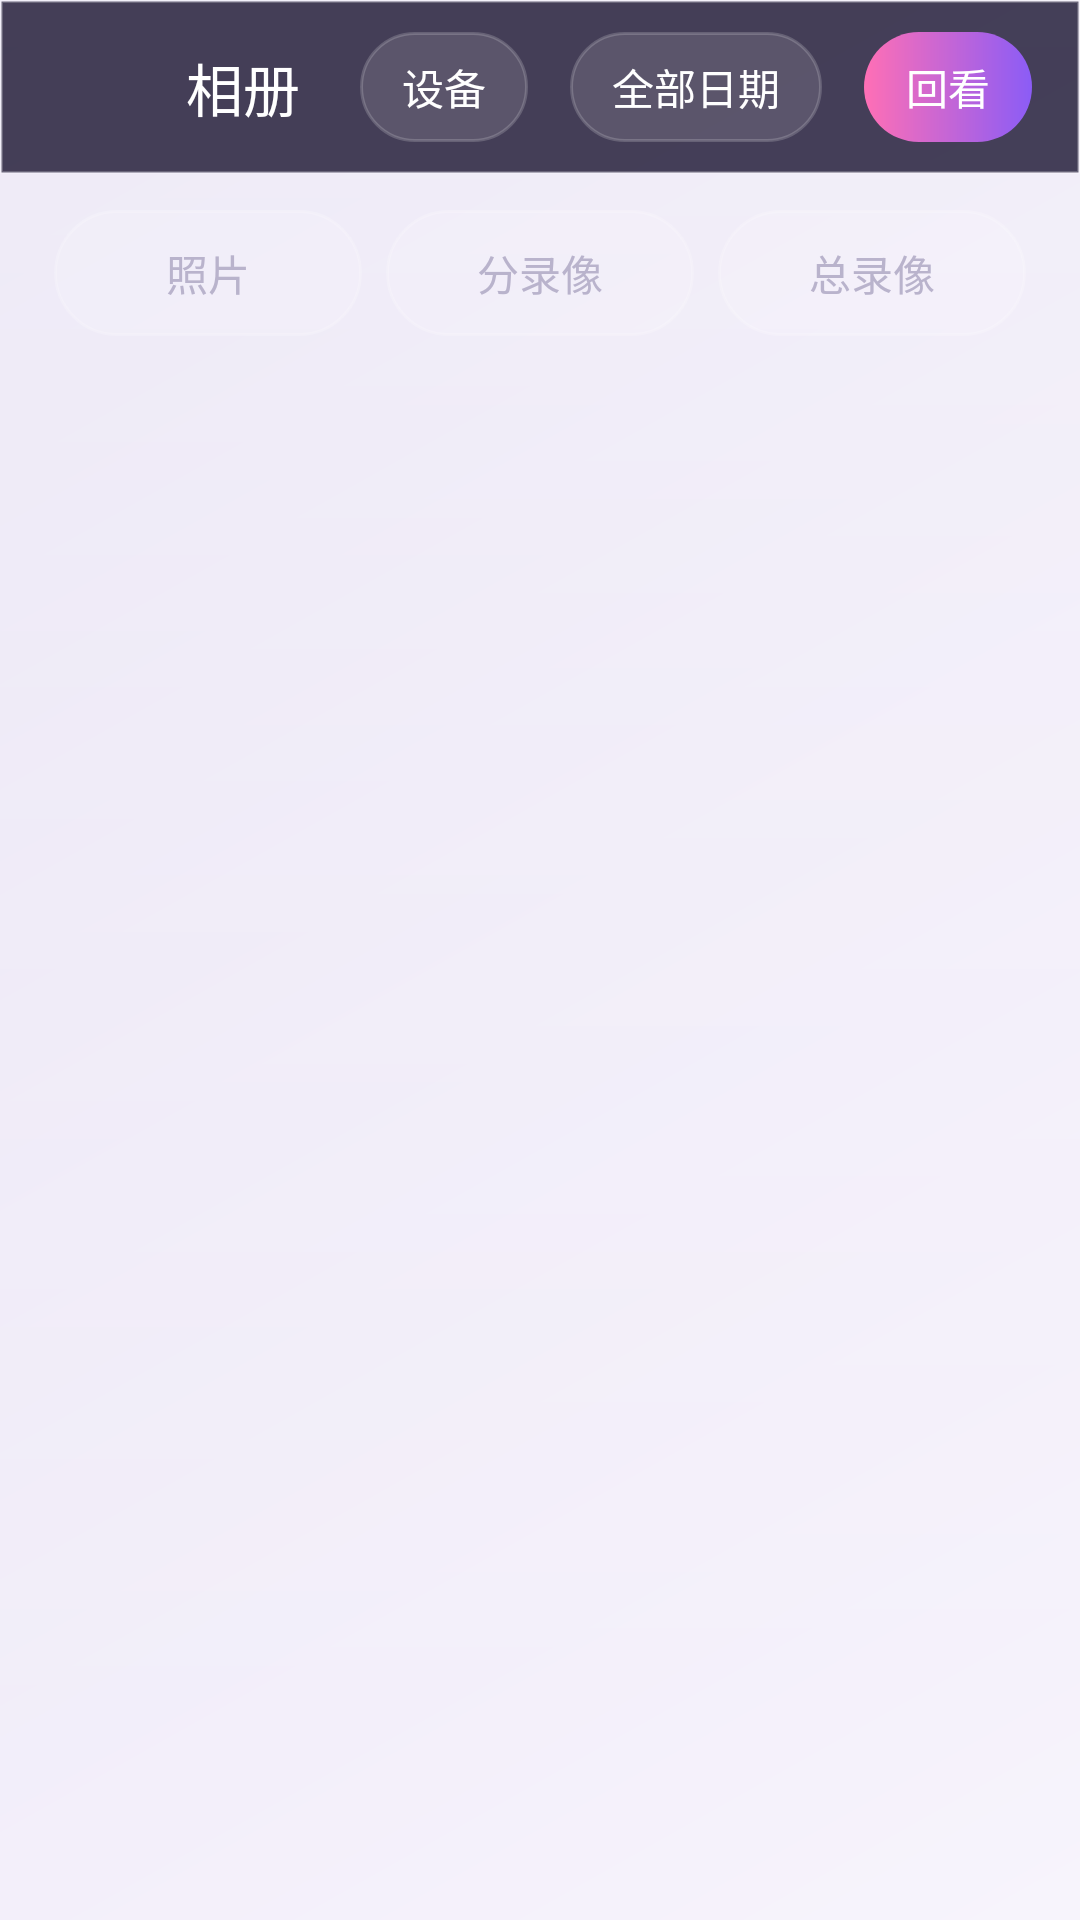

Android layout source for this screen:
<!-- AndroidManifest.xml: activity theme Theme.UvcBlindCam -->
<!-- res/layout/activity_gallery.xml -->
<?xml version="1.0" encoding="utf-8"?>
<LinearLayout xmlns:android="http://schemas.android.com/apk/res/android"
    android:layout_width="match_parent"
    android:layout_height="match_parent"
    android:background="?attr/appBg"
    android:orientation="vertical">

    
    <LinearLayout
        android:id="@+id/barTopNormal"
        android:layout_width="match_parent"
        android:layout_height="wrap_content"
        android:background="?attr/barBg"
        android:gravity="center_vertical"
        android:orientation="horizontal"
        android:paddingStart="@dimen/ui_top_bar_pad_h"
        android:paddingTop="@dimen/ui_top_bar_pad_v"
        android:paddingEnd="@dimen/ui_top_bar_pad_h"
        android:paddingBottom="@dimen/ui_top_bar_pad_v">

        <ImageButton
            android:id="@+id/btnBack"
            style="@style/BlindCam.BackButton" />

        <TextView
            android:layout_width="0dp"
            android:layout_height="wrap_content"
            android:layout_weight="1"
            android:ellipsize="end"
            android:maxLines="1"
            android:text="@string/gallery_title"
            android:textColor="#FFFFFFFF"
            android:textSize="@dimen/ui_bar_title"
            android:textStyle="normal" />

        <TextView
            android:id="@+id/btnDevice"
            android:layout_width="wrap_content"
            android:layout_height="wrap_content"
            android:background="?attr/barChipBg"
            android:paddingStart="@dimen/ui_pill_pad_h"
            android:paddingTop="@dimen/ui_pill_pad_v"
            android:paddingEnd="@dimen/ui_pill_pad_h"
            android:paddingBottom="@dimen/ui_pill_pad_v"
            android:text="@string/gallery_filter_device"
            android:textColor="?attr/previewLabel"
            android:textSize="@dimen/ui_pill_text" />

        <TextView
            android:id="@+id/btnDate"
            android:layout_width="wrap_content"
            android:layout_height="wrap_content"
            android:layout_marginStart="@dimen/ui_pill_pad_h"
            android:background="?attr/barChipBg"
            android:paddingStart="@dimen/ui_pill_pad_h"
            android:paddingTop="@dimen/ui_pill_pad_v"
            android:paddingEnd="@dimen/ui_pill_pad_h"
            android:paddingBottom="@dimen/ui_pill_pad_v"
            android:text="@string/gallery_filter_date_all"
            android:textColor="?attr/previewLabel"
            android:textSize="@dimen/ui_pill_text" />

        <TextView
            android:id="@+id/btnTimeline"
            android:layout_width="wrap_content"
            android:layout_height="wrap_content"
            android:layout_marginStart="@dimen/ui_pill_pad_h"
            android:background="?attr/pillSelectedBg"
            android:paddingStart="@dimen/ui_pill_pad_h"
            android:paddingTop="@dimen/ui_pill_pad_v"
            android:paddingEnd="@dimen/ui_pill_pad_h"
            android:paddingBottom="@dimen/ui_pill_pad_v"
            android:text="@string/gallery_timeline"
            android:textColor="#FFFFFFFF"
            android:textSize="@dimen/ui_pill_text" />
    </LinearLayout>

    
    <LinearLayout
        android:id="@+id/barTopSelect"
        android:layout_width="match_parent"
        android:layout_height="wrap_content"
        android:background="?attr/barBg"
        android:gravity="center_vertical"
        android:orientation="horizontal"
        android:paddingStart="@dimen/ui_top_bar_pad_h"
        android:paddingTop="@dimen/ui_top_bar_pad_v"
        android:paddingEnd="@dimen/ui_top_bar_pad_h"
        android:paddingBottom="@dimen/ui_top_bar_pad_v"
        android:visibility="gone">

        <TextView
            android:id="@+id/btnSelectAll"
            android:layout_width="wrap_content"
            android:layout_height="wrap_content"
            android:background="?attr/barChipBg"
            android:paddingStart="@dimen/ui_pill_pad_h"
            android:paddingTop="@dimen/ui_pill_pad_v"
            android:paddingEnd="@dimen/ui_pill_pad_h"
            android:paddingBottom="@dimen/ui_pill_pad_v"
            android:text="@string/gallery_select_all"
            android:textColor="?attr/previewLabel"
            android:textSize="@dimen/ui_pill_text" />

        <TextView
            android:id="@+id/tvSelectTitle"
            android:layout_width="0dp"
            android:layout_height="wrap_content"
            android:layout_weight="1"
            android:gravity="center"
            android:text="@string/gallery_select_items"
            android:textColor="#FFFFFFFF"
            android:textSize="@dimen/ui_card_title" />

        <ImageButton
            android:id="@+id/btnCloseSelect"
            style="@style/BlindCam.ToolButton"
            android:contentDescription="@string/gallery_exit_select"
            android:src="@drawable/ic_close" />
    </LinearLayout>

    
    <LinearLayout
        android:id="@+id/tabRow"
        android:layout_width="match_parent"
        android:layout_height="wrap_content"
        android:gravity="center"
        android:orientation="horizontal"
        android:paddingStart="@dimen/ui_page_pad_h"
        android:paddingTop="@dimen/ui_page_pad_v"
        android:paddingEnd="@dimen/ui_page_pad_h"
        android:paddingBottom="@dimen/ui_page_pad_v">

        <TextView
            android:id="@+id/tabPhotos"
            android:layout_width="0dp"
            android:layout_height="@dimen/ui_tab_height"
            android:layout_weight="1"
            android:layout_marginEnd="@dimen/ui_pill_pad_v"
            android:background="@drawable/bg_pill"
            android:gravity="center"
            android:text="@string/gallery_tab_photos"
            android:textColor="#FFB9B3CC"
            android:textSize="@dimen/ui_tab_text" />

        <TextView
            android:id="@+id/tabSplit"
            android:layout_width="0dp"
            android:layout_height="@dimen/ui_tab_height"
            android:layout_weight="1"
            android:layout_marginEnd="@dimen/ui_pill_pad_v"
            android:background="@drawable/bg_pill"
            android:gravity="center"
            android:text="@string/gallery_tab_split"
            android:textColor="#FFB9B3CC"
            android:textSize="@dimen/ui_tab_text" />

        <TextView
            android:id="@+id/tabTotal"
            android:layout_width="0dp"
            android:layout_height="@dimen/ui_tab_height"
            android:layout_weight="1"
            android:background="@drawable/bg_pill"
            android:gravity="center"
            android:text="@string/gallery_tab_total"
            android:textColor="#FFB9B3CC"
            android:textSize="@dimen/ui_tab_text" />
    </LinearLayout>

    
    <FrameLayout
        android:layout_width="match_parent"
        android:layout_height="0dp"
        android:layout_weight="1">

        <androidx.recyclerview.widget.RecyclerView
            android:id="@+id/recycler"
            android:layout_width="match_parent"
            android:layout_height="match_parent"
            android:clipToPadding="false"
            android:paddingStart="@dimen/ui_page_pad_h"
            android:paddingEnd="@dimen/ui_page_pad_h"
            android:paddingBottom="@dimen/ui_page_pad_h"
            android:scrollbars="none" />

        <TextView
            android:id="@+id/tvEmpty"
            android:layout_width="wrap_content"
            android:layout_height="wrap_content"
            android:layout_gravity="center"
            android:gravity="center"
            android:text="@string/gallery_empty"
            android:textColor="?attr/onSurfaceDim"
            android:textSize="@dimen/ui_body"
            android:visibility="gone" />
    </FrameLayout>

    
    <LinearLayout
        android:id="@+id/barBottomSelect"
        android:layout_width="match_parent"
        android:layout_height="wrap_content"
        android:background="?attr/barBg"
        android:gravity="center"
        android:orientation="horizontal"
        android:paddingStart="@dimen/ui_page_pad_h"
        android:paddingTop="@dimen/ui_page_pad_v"
        android:paddingEnd="@dimen/ui_page_pad_h"
        android:paddingBottom="@dimen/ui_page_pad_v"
        android:visibility="gone">

        <TextView
            android:id="@+id/btnDelete"
            android:layout_width="wrap_content"
            android:layout_height="wrap_content"
            android:background="@drawable/bg_delete_pill"
            android:drawableStart="@drawable/ic_trash"
            android:drawablePadding="@dimen/ui_pill_pad_h"
            android:gravity="center"
            android:paddingStart="@dimen/ui_page_pad_h"
            android:paddingTop="@dimen/ui_pill_pad_v"
            android:paddingEnd="@dimen/ui_page_pad_h"
            android:paddingBottom="@dimen/ui_pill_pad_v"
            android:text="@string/gallery_delete"
            android:textColor="#FFFFFFFF"
            android:textSize="@dimen/ui_pill_text" />
    </LinearLayout>

</LinearLayout>
<!-- resources referenced by this layout -->
<resources>
  <dimen name="ui_bar_title">17sp</dimen>
  <dimen name="ui_body">12sp</dimen>
  <dimen name="ui_card_title">16sp</dimen>
  <dimen name="ui_page_pad_h">10dp</dimen>
  <dimen name="ui_page_pad_v">8dp</dimen>
  <dimen name="ui_pill_pad_h">10dp</dimen>
  <dimen name="ui_pill_pad_v">6dp</dimen>
  <dimen name="ui_pill_text">12sp</dimen>
  <dimen name="ui_tab_height">34dp</dimen>
  <dimen name="ui_tab_text">12sp</dimen>
  <dimen name="ui_top_bar_pad_h">10dp</dimen>
  <dimen name="ui_top_bar_pad_v">4dp</dimen>
  <!-- drawable bg_delete_pill (drawable) -->
  <?xml version="1.0" encoding="utf-8"?>
  <shape xmlns:android="http://schemas.android.com/apk/res/android"
      android:shape="rectangle">
      <gradient
          android:angle="0"
          android:startColor="#FFFF5A6E"
          android:endColor="#FFE11D48"
          android:type="linear" />
      <corners android:radius="100dp" />
  </shape>
  <!-- drawable bg_pill (drawable) -->
  <?xml version="1.0" encoding="utf-8"?>
  <shape xmlns:android="http://schemas.android.com/apk/res/android"
      android:shape="rectangle">
      <solid android:color="#1FFFFFFF" />
      <corners android:radius="100dp" />
      <stroke
          android:width="1dp"
          android:color="#2EFFFFFF" />
  </shape>
  <!-- drawable ic_close (drawable) -->
  <vector xmlns:android="http://schemas.android.com/apk/res/android"
      android:width="24dp"
      android:height="24dp"
      android:viewportWidth="24"
      android:viewportHeight="24">
      <path
          android:fillColor="#FF000000"
          android:pathData="M19 6.41L17.59 5 12 10.59 6.41 5 5 6.41 10.59 12 5 17.59 6.41 19 12 13.41 17.59 19 19 17.59 13.41 12z" />
  </vector>
  <string name="gallery_delete">删除</string>
  <string name="gallery_empty">暂无内容</string>
  <string name="gallery_exit_select">退出多选</string>
  <string name="gallery_filter_date_all">全部日期</string>
  <string name="gallery_filter_device">设备</string>
  <string name="gallery_select_all">全选</string>
  <string name="gallery_select_items">选择项目</string>
  <string name="gallery_tab_photos">照片</string>
  <string name="gallery_tab_split">分录像</string>
  <string name="gallery_tab_total">总录像</string>
  <string name="gallery_timeline">回看</string>
  <string name="gallery_title">相册</string>
  <dimen name="ui_back_button">34dp</dimen>
  <dimen name="ui_back_padding">8dp</dimen>
  <string name="common_back">返回</string>
  <dimen name="ui_tool_button">34dp</dimen>
  <dimen name="ui_tool_margin">2dp</dimen>
  <dimen name="ui_tool_padding">8dp</dimen>
  <color name="white">#FFFFFFFF</color>
  <color name="brand_blue">#FF1565C0</color>
  <color name="brand_blue_dark">#FF0D47A1</color>
  <!-- drawable bg_glass_bar (drawable) -->
  <?xml version="1.0" encoding="utf-8"?>
  <shape xmlns:android="http://schemas.android.com/apk/res/android"
      android:shape="rectangle">
      <solid android:color="#CC1A1330" />
      <stroke
          android:width="1dp"
          android:color="#33FFFFFF" />
  </shape>
  <!-- drawable bg_pill_light (drawable) -->
  <?xml version="1.0" encoding="utf-8"?>
  <shape xmlns:android="http://schemas.android.com/apk/res/android"
      android:shape="rectangle">
      <solid android:color="#14000000" />
      <corners android:radius="100dp" />
      <stroke
          android:width="1dp"
          android:color="#26000000" />
  </shape>
  <!-- drawable bg_pill_gradient (drawable) -->
  <?xml version="1.0" encoding="utf-8"?>
  <shape xmlns:android="http://schemas.android.com/apk/res/android"
      android:shape="rectangle">
      <gradient
          android:angle="0"
          android:startColor="#FFFF6FB5"
          android:endColor="#FF8B5CF6"
          android:type="linear" />
      <corners android:radius="100dp" />
  </shape>
</resources>
